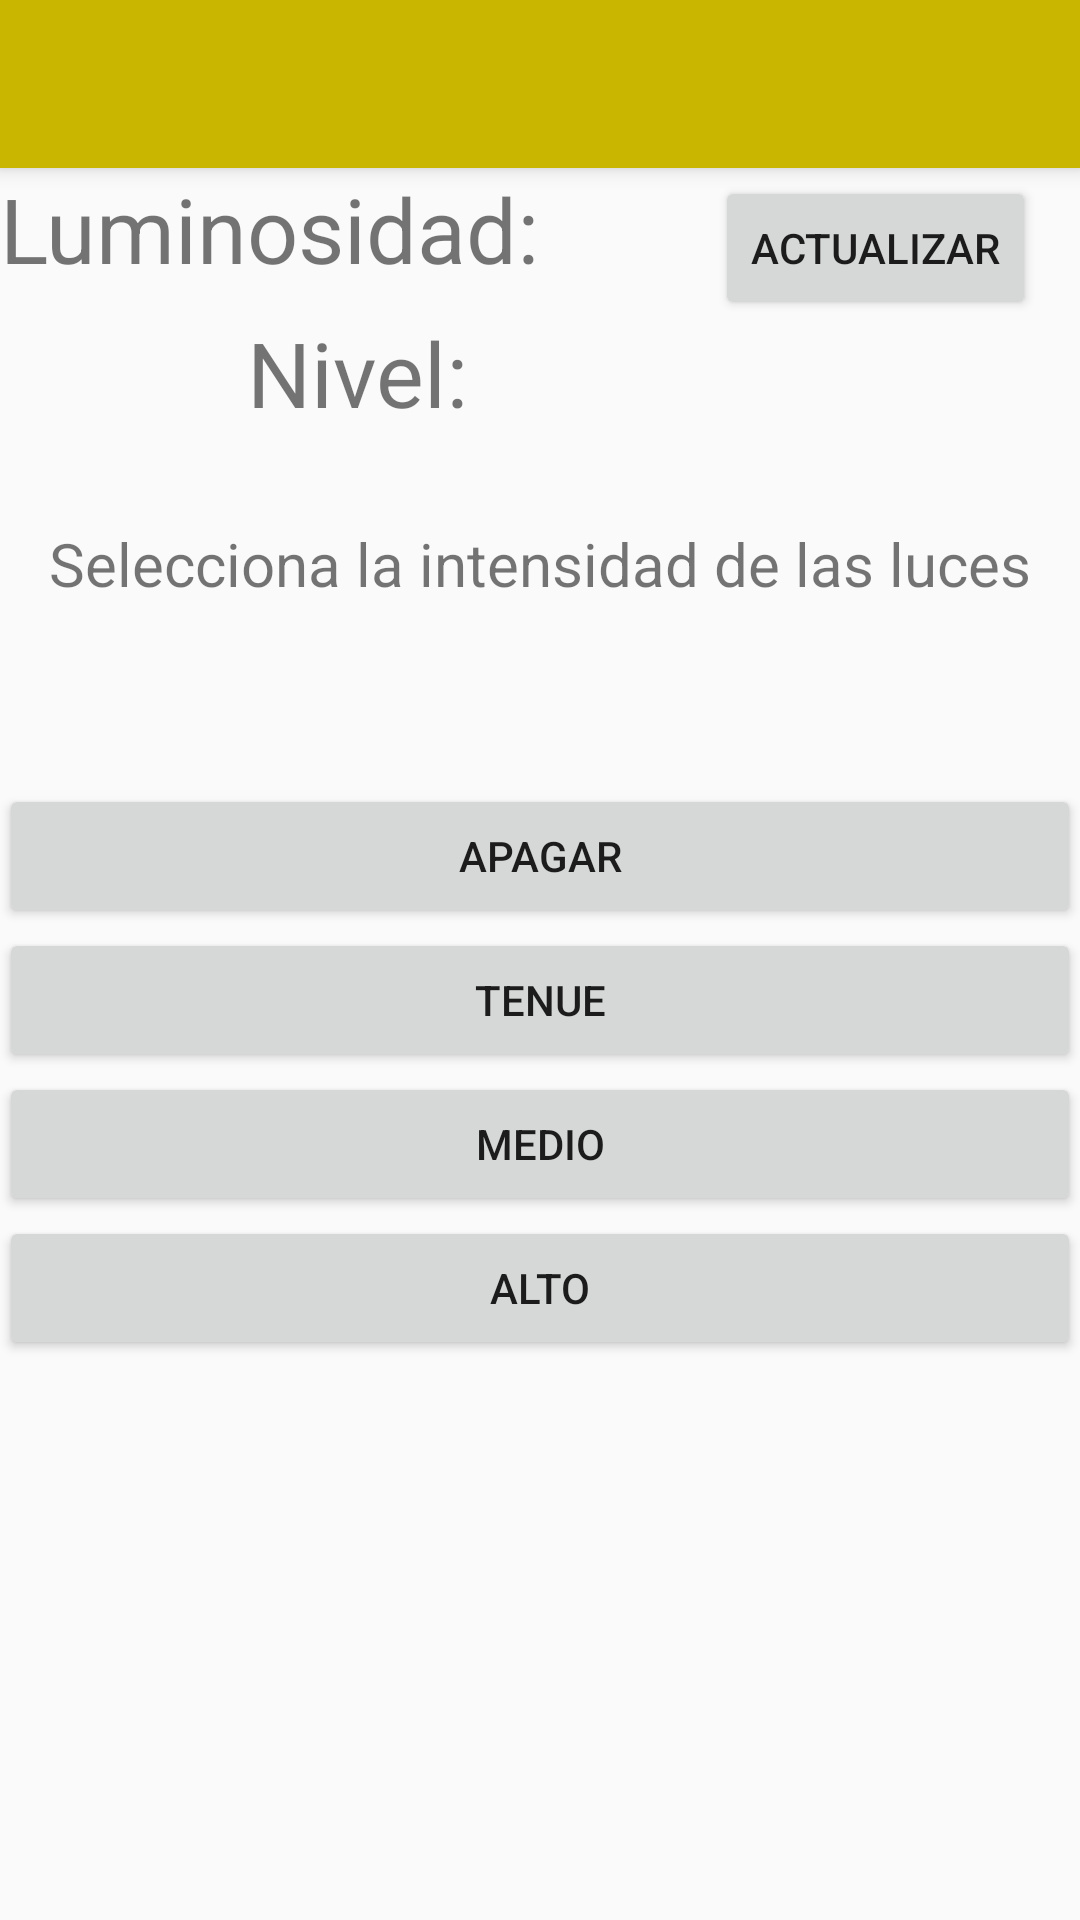

Produce the Android XML layout that renders to this screen, including the resource entries it uses.
<!-- AndroidManifest.xml: application theme AppTheme -->
<!-- res/layout/activity_light.xml -->
<?xml version="1.0" encoding="utf-8"?>
<android.support.design.widget.CoordinatorLayout xmlns:android="http://schemas.android.com/apk/res/android"
    xmlns:app="http://schemas.android.com/apk/res-auto"
    xmlns:tools="http://schemas.android.com/tools"
    android:layout_width="match_parent"
    android:layout_height="match_parent"
    android:fitsSystemWindows="true"
    tools:context="com.ptappmovil.upiita.pt_appmovil.LightActivity">

    <android.support.design.widget.AppBarLayout
        android:layout_width="match_parent"
        android:layout_height="wrap_content"
        android:theme="@style/AppTheme.AppBarOverlay">

        <android.support.v7.widget.Toolbar
            android:id="@+id/toolbar"
            android:layout_width="match_parent"
            android:layout_height="?attr/actionBarSize"
            android:background="?attr/colorPrimary"
            app:popupTheme="@style/AppTheme.PopupOverlay" />

    </android.support.design.widget.AppBarLayout>

    <include layout="@layout/content_light" />

</android.support.design.widget.CoordinatorLayout>
<!-- res/layout/content_light.xml (included above) -->
<?xml version="1.0" encoding="utf-8"?>
<LinearLayout xmlns:android="http://schemas.android.com/apk/res/android"
    xmlns:app="http://schemas.android.com/apk/res-auto"
    xmlns:tools="http://schemas.android.com/tools"
    android:layout_width="match_parent"
    android:layout_height="match_parent"
    android:paddingBottom="@dimen/activity_vertical_margin"
    android:paddingLeft="@dimen/activity_horizontal_margin"
    android:paddingRight="@dimen/activity_horizontal_margin"
    android:paddingTop="@dimen/activity_vertical_margin"
    android:orientation="vertical"
    app:layout_behavior="@string/appbar_scrolling_view_behavior"
    tools:context=".Activities.LightActivity"
    tools:showIn="@layout/activity_light"
    android:weightSum="1">

    <TableLayout
        android:layout_width="match_parent"
        android:layout_height="wrap_content"
        android:shrinkColumns="*">
        <TableRow>
            <TextView
                android:layout_width="match_parent"
                android:layout_height="wrap_content"
                android:textSize="30dp"
                android:text="Luminosidad:        "
                android:id="@+id/light_text"
                android:layout_above="@+id/light_picker"
                android:layout_centerHorizontal="true"
                android:textAlignment="center"
                android:layout_column="0"/>

            <Button
                android:layout_width="match_parent"
                android:layout_height="wrap_content"
                android:layout_column="1"
                android:text="Actualizar"
                android:id="@+id/btn_refresh"/>
        </TableRow>
        <TableRow>
                <TextView
                android:layout_width="match_parent"
                android:layout_height="wrap_content"
                android:textSize="30dp"
                android:text="Nivel:"
                android:id="@+id/preset_text"
                android:layout_above="@+id/light_picker"
                android:layout_centerHorizontal="true"
                android:textAlignment="center"
                android:layout_marginBottom="30dp"
                android:layout_column="0"/>
        </TableRow>
    </TableLayout>
    <TextView
        android:id="@+id/textview1"
        android:layout_height="wrap_content"
        android:layout_width="match_parent"
        android:gravity="center"
        android:text="Selecciona la intensidad de las luces"
        android:textSize="20dp"
        android:layout_marginBottom="60dp" />

    <Button
        android:text="Apagar"
        android:layout_width="match_parent"
        android:layout_height="wrap_content"
        android:id="@+id/btn_off" />

    <Button
        android:text="Tenue"
        android:layout_width="match_parent"
        android:layout_height="wrap_content"
        android:id="@+id/btn_weak" />

    <Button
        android:text="Medio"
        android:layout_width="match_parent"
        android:layout_height="wrap_content"
        android:id="@+id/btn_medium" />

    <Button
        android:text="Alto"
        android:layout_width="match_parent"
        android:layout_height="wrap_content"
        android:id="@+id/btn_high" />

</LinearLayout>
<!-- resources referenced by this layout -->
<resources>
  <style name="AppTheme.AppBarOverlay" parent="ThemeOverlay.AppCompat.Dark.ActionBar" />
  <style name="AppTheme.PopupOverlay" parent="ThemeOverlay.AppCompat.Light" />
  <style name="AppTheme" parent="Theme.AppCompat.Light.DarkActionBar">
          
          <item name="colorPrimary">@color/colorPrimary</item>
          <item name="colorPrimaryDark">@color/colorPrimaryDark</item>
          <item name="colorAccent">@color/colorAccent</item>
      </style>
  <color name="colorPrimary">#C8B600</color>
  <color name="colorPrimaryDark">#000</color>
  <color name="colorAccent">#750000</color>
</resources>
